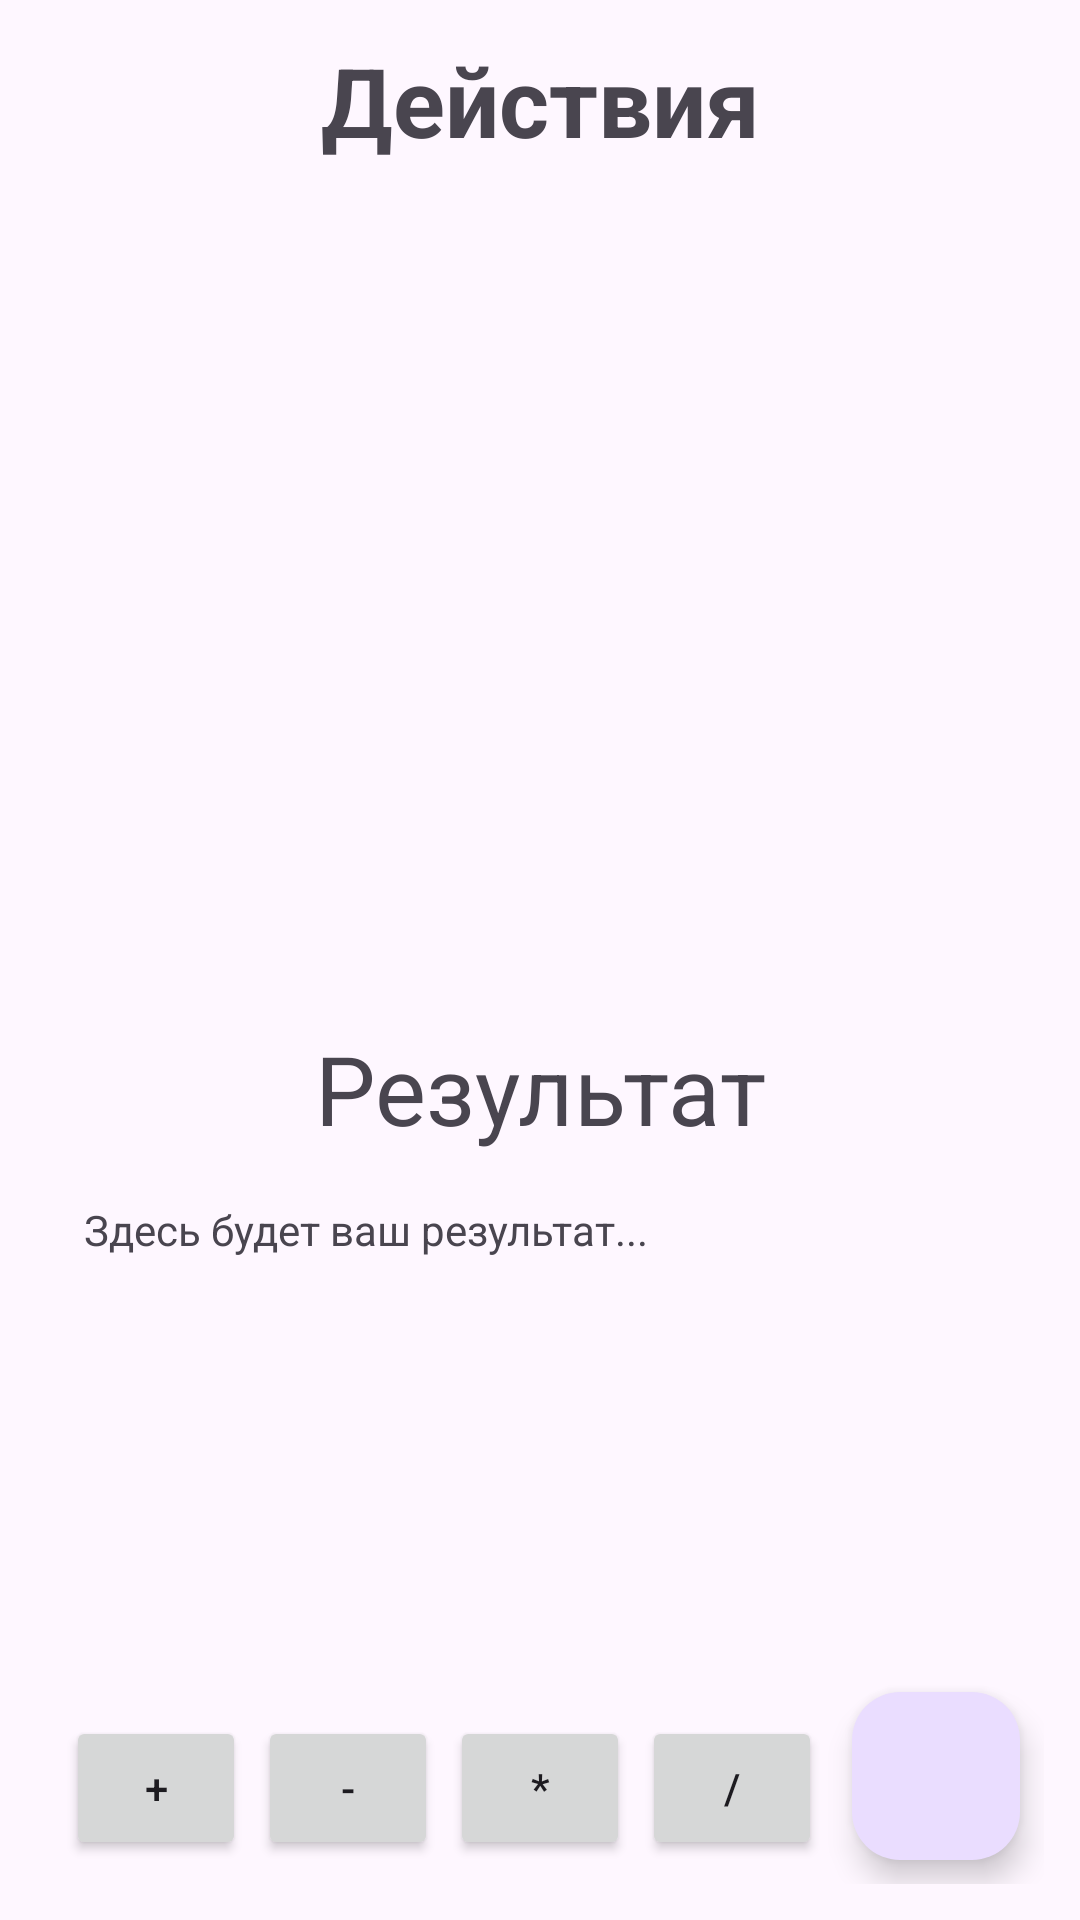

Android layout source for this screen:
<!-- AndroidManifest.xml: application theme Theme.Calculator -->
<!-- res/layout/fragment_approx_numbers.xml -->
<?xml version="1.0" encoding="utf-8"?>
<RelativeLayout
    xmlns:android="http://schemas.android.com/apk/res/android"
    xmlns:tools="http://schemas.android.com/tools"
    android:layout_width="match_parent"
    android:layout_height="match_parent"
    android:padding="12dp"
    tools:context=".screens.approxnumbers.ApproximateNumbersFragment">

    <LinearLayout
        android:id="@+id/operations_container"
        android:layout_width="match_parent"
        android:layout_height="match_parent"
        android:orientation="vertical">

        <TextView
            android:layout_width="match_parent"
            android:layout_height="wrap_content"
            android:gravity="center"
            android:text="@string/operations"
            android:textStyle="bold"
            android:textSize="32sp"/>

        <androidx.recyclerview.widget.RecyclerView
            android:id="@+id/numbers_list"
            android:layout_width="match_parent"
            android:layout_height="0dp"
            android:layout_weight="1"/>

        <LinearLayout
            android:layout_width="match_parent"
            android:layout_height="0dp"
            android:orientation="vertical"
            android:layout_weight="1">

            <TextView
                android:id="@+id/results_title"
                android:layout_width="match_parent"
                android:layout_height="wrap_content"
                android:gravity="center_horizontal"
                android:text="@string/results_title"
                android:textSize="32sp"/>

            <TextView
                android:id="@+id/results_text"
                android:layout_width="match_parent"
                android:layout_height="0dp"
                android:padding="16dp"
                android:layout_weight="1"
                android:text="@string/results_placeholder"/>

            <LinearLayout
                android:layout_width="match_parent"
                android:layout_height="wrap_content"
                android:padding="8dp"
                android:layout_marginEnd="64dp"
                android:weightSum="4">

                <Button
                    android:id="@+id/operation_sum"
                    android:layout_width="wrap_content"
                    android:layout_height="wrap_content"
                    android:layout_marginHorizontal="2dp"
                    android:layout_weight="1"
                    android:text="@string/add"/>

                <Button
                    android:id="@+id/operation_sub"
                    android:layout_width="wrap_content"
                    android:layout_height="wrap_content"
                    android:layout_marginHorizontal="2dp"
                    android:layout_weight="1"
                    android:text="@string/subtract"/>

                <Button
                    android:id="@+id/operation_mul"
                    android:layout_width="wrap_content"
                    android:layout_height="wrap_content"
                    android:layout_marginHorizontal="2dp"
                    android:layout_weight="1"
                    android:text="@string/multiply"/>

                <Button
                    android:id="@+id/operation_div"
                    android:layout_width="wrap_content"
                    android:layout_height="wrap_content"
                    android:layout_marginHorizontal="2dp"
                    android:layout_weight="1"
                    android:text="@string/divide"/>

            </LinearLayout>

        </LinearLayout>

    </LinearLayout>

    <com.google.android.material.floatingactionbutton.FloatingActionButton
        android:id="@+id/add_number"
        android:layout_width="wrap_content"
        android:layout_height="wrap_content"
        android:layout_margin="8dp"
        android:layout_alignEnd="@+id/operations_container"
        android:layout_alignBottom="@+id/operations_container"

        android:src="@drawable/ic_add"/>

</RelativeLayout>
<!-- resources referenced by this layout -->
<resources>
  <string name="add" translatable="false">+</string>
  <string name="divide" translatable="false">/</string>
  <string name="multiply" translatable="false">*</string>
  <string name="operations">Действия</string>
  <string name="results_placeholder">Здесь будет ваш результат...</string>
  <string name="results_title">Результат</string>
  <string name="subtract" translatable="false">-</string>
  <style name="Theme.Calculator" parent="Base.Theme.Калькулятор" />
  <style name="Base.Theme.Калькулятор" parent="Theme.Material3.DayNight.NoActionBar">
          
          
      </style>
</resources>
